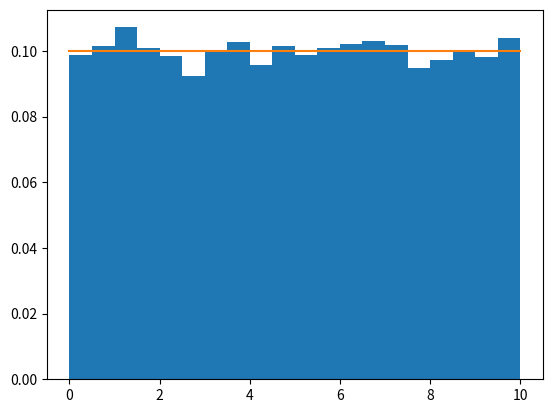

This figure's Python source:
#!/usr/bin/env python

import random
import numpy as np
from matplotlib import pyplot as plt


def timeSuffix():
    from datetime import datetime
    timeformat = "%d%m%Y_%H-%M-%S"
    return datetime.now().strftime(timeformat)

class Continuous_uniform():
    def __init__(self, a, b):
        self.a = a
        self.b = b
        self.timeformat = "%d%m%Y_"

    def f(self, x):
        return 1 / (self.b - self.a)

    def F(self, x):
        return (self.b - self.a)*x + self.a
    
    def random(self):
        y = random.random()
        return self.F(y)

def plot_histogram(a, b, data, func, beans=20, fig_name=None):
    if (fig_name is None):
        from datetime import date
        fig_name = "histogram_{}.png".format(timeSuffix())
        
    plt.hist(data, beans, density=True)
    plt.plot(np.linspace(a, b, 50), [func(x) for x in np.linspace(a, b, 50)])
    plt.savefig(fig_name)

a, b = 0, 10
samples=10000
cu = Continuous_uniform(a, b)
data = [cu.random() for x in range(samples)]
plot_histogram(a, b, data, cu.f, fig_name='test.png')

# plt.hist(data)
# plt.plot(np.linspace(0, 10), [cu.F(x) for x in np.linspace(0, 10)])
# plt.savefig('test.png')

# x = np.random.randn(1000)
# fig = plt.figure()
# ax = fig.add_subplot()
# n, bins, rectangles = ax.hist(x, 50, density=True)
# fig.canvas.draw()
# plt.savefig('test.png')

